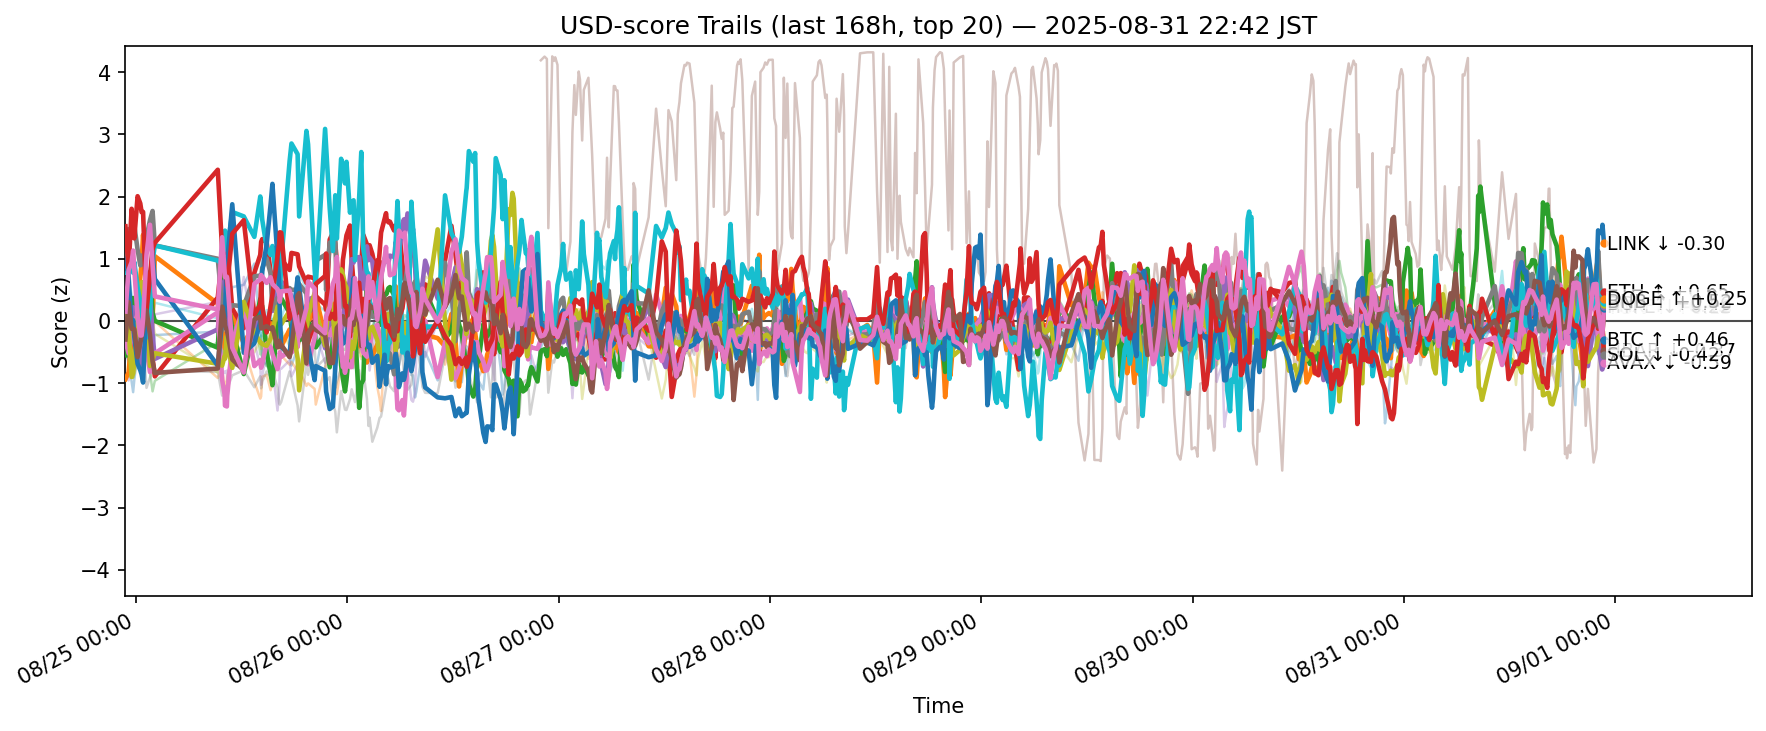

The file beside this chart, header and first rows:
ts, side, symbol, score
2025-08-24 13:47:40.017080+00:00, usd, ADA, -0.5382
2025-08-24 13:47:40.017080+00:00, usd, AVAX, -0.9362
2025-08-24 13:47:40.017080+00:00, usd, BCH, -0.5521
2025-08-24 13:47:40.017080+00:00, usd, BNB, -0.2699
2025-08-24 13:47:40.017080+00:00, usd, BTC, -0.2189
2025-08-24 13:47:40.017080+00:00, usd, DOGE, -0.3116
2025-08-24 13:47:40.017080+00:00, usd, DOT, -0.5182
2025-08-24 13:47:40.017080+00:00, usd, ETH, 0.9073
2025-08-24 13:47:40.017080+00:00, usd, HBAR, 0.3699
2025-08-24 13:47:40.017080+00:00, usd, HYPE, 0.7745
2025-08-24 13:47:40.017080+00:00, usd, LINK, 1.004
2025-08-24 13:47:40.017080+00:00, usd, LTC, -0.1435
2025-08-24 13:47:40.017080+00:00, usd, SHIB, 0.01095
2025-08-24 13:47:40.017080+00:00, usd, SOL, 1.522
2025-08-24 13:47:40.017080+00:00, usd, SUI, -0.8677
2025-08-24 13:47:40.017080+00:00, usd, TON, -0.2983
2025-08-24 13:47:40.017080+00:00, usd, TRX, 0.1507
2025-08-24 13:47:40.017080+00:00, usd, UNI, -0.0497
2025-08-24 13:47:40.017080+00:00, usd, XLM, -0.25
2025-08-24 13:47:40.017080+00:00, usd, XRP, 0.1602
2025-08-24 14:08:59.959377+00:00, usd, ADA, -0.6387
2025-08-24 14:08:59.959377+00:00, usd, AVAX, -0.8281
2025-08-24 14:08:59.959377+00:00, usd, BCH, -0.07917
2025-08-24 14:08:59.959377+00:00, usd, BNB, 0.2387
2025-08-24 14:08:59.959377+00:00, usd, BTC, 0.2295
2025-08-24 14:08:59.959377+00:00, usd, DOGE, -0.5234
2025-08-24 14:08:59.959377+00:00, usd, DOT, -1.022
2025-08-24 14:08:59.959377+00:00, usd, ETH, 1.476
2025-08-24 14:08:59.959377+00:00, usd, HBAR, -0.1013
2025-08-24 14:08:59.959377+00:00, usd, HYPE, 0.7749
2025-08-24 14:08:59.959377+00:00, usd, LINK, 0.7272
2025-08-24 14:08:59.959377+00:00, usd, LTC, -0.04907
2025-08-24 14:08:59.959377+00:00, usd, SHIB, -0.6354
2025-08-24 14:08:59.959377+00:00, usd, SOL, 0.8335
2025-08-24 14:08:59.959377+00:00, usd, SUI, -0.9582
2025-08-24 14:08:59.959377+00:00, usd, TON, 0.302
2025-08-24 14:08:59.959377+00:00, usd, TRX, 0.8185
2025-08-24 14:08:59.959377+00:00, usd, UNI, -0.7562
2025-08-24 14:08:59.959377+00:00, usd, XLM, -0.5515
2025-08-24 14:08:59.959377+00:00, usd, XRP, 0.6879
2025-08-24 14:29:31.061484+00:00, usd, ADA, -0.9821
2025-08-24 14:29:31.061484+00:00, usd, AVAX, -0.2705
2025-08-24 14:29:31.061484+00:00, usd, BCH, 0.1445
2025-08-24 14:29:31.061484+00:00, usd, BNB, -0.1601
2025-08-24 14:29:31.061484+00:00, usd, BTC, 0.1645
2025-08-24 14:29:31.061484+00:00, usd, DOGE, -0.2654
2025-08-24 14:29:31.061484+00:00, usd, DOT, -0.5903
2025-08-24 14:29:31.061484+00:00, usd, ETH, 1.405
2025-08-24 14:29:31.061484+00:00, usd, HBAR, -0.9005
2025-08-24 14:29:31.061484+00:00, usd, HYPE, 1.1
2025-08-24 14:29:31.061484+00:00, usd, LINK, -0.09932
2025-08-24 14:29:31.061484+00:00, usd, LTC, 0.0221
2025-08-24 14:29:31.061484+00:00, usd, SHIB, -0.7641
2025-08-24 14:29:31.061484+00:00, usd, SOL, 1.803
2025-08-24 14:29:31.061484+00:00, usd, SUI, -0.7438
2025-08-24 14:29:31.061484+00:00, usd, TON, -0.1262
2025-08-24 14:29:31.061484+00:00, usd, TRX, 0.9435
2025-08-24 14:29:31.061484+00:00, usd, UNI, -0.318
2025-08-24 14:29:31.061484+00:00, usd, XLM, -0.8437
2025-08-24 14:29:31.061484+00:00, usd, XRP, 0.4273
... 11,340 more rows
